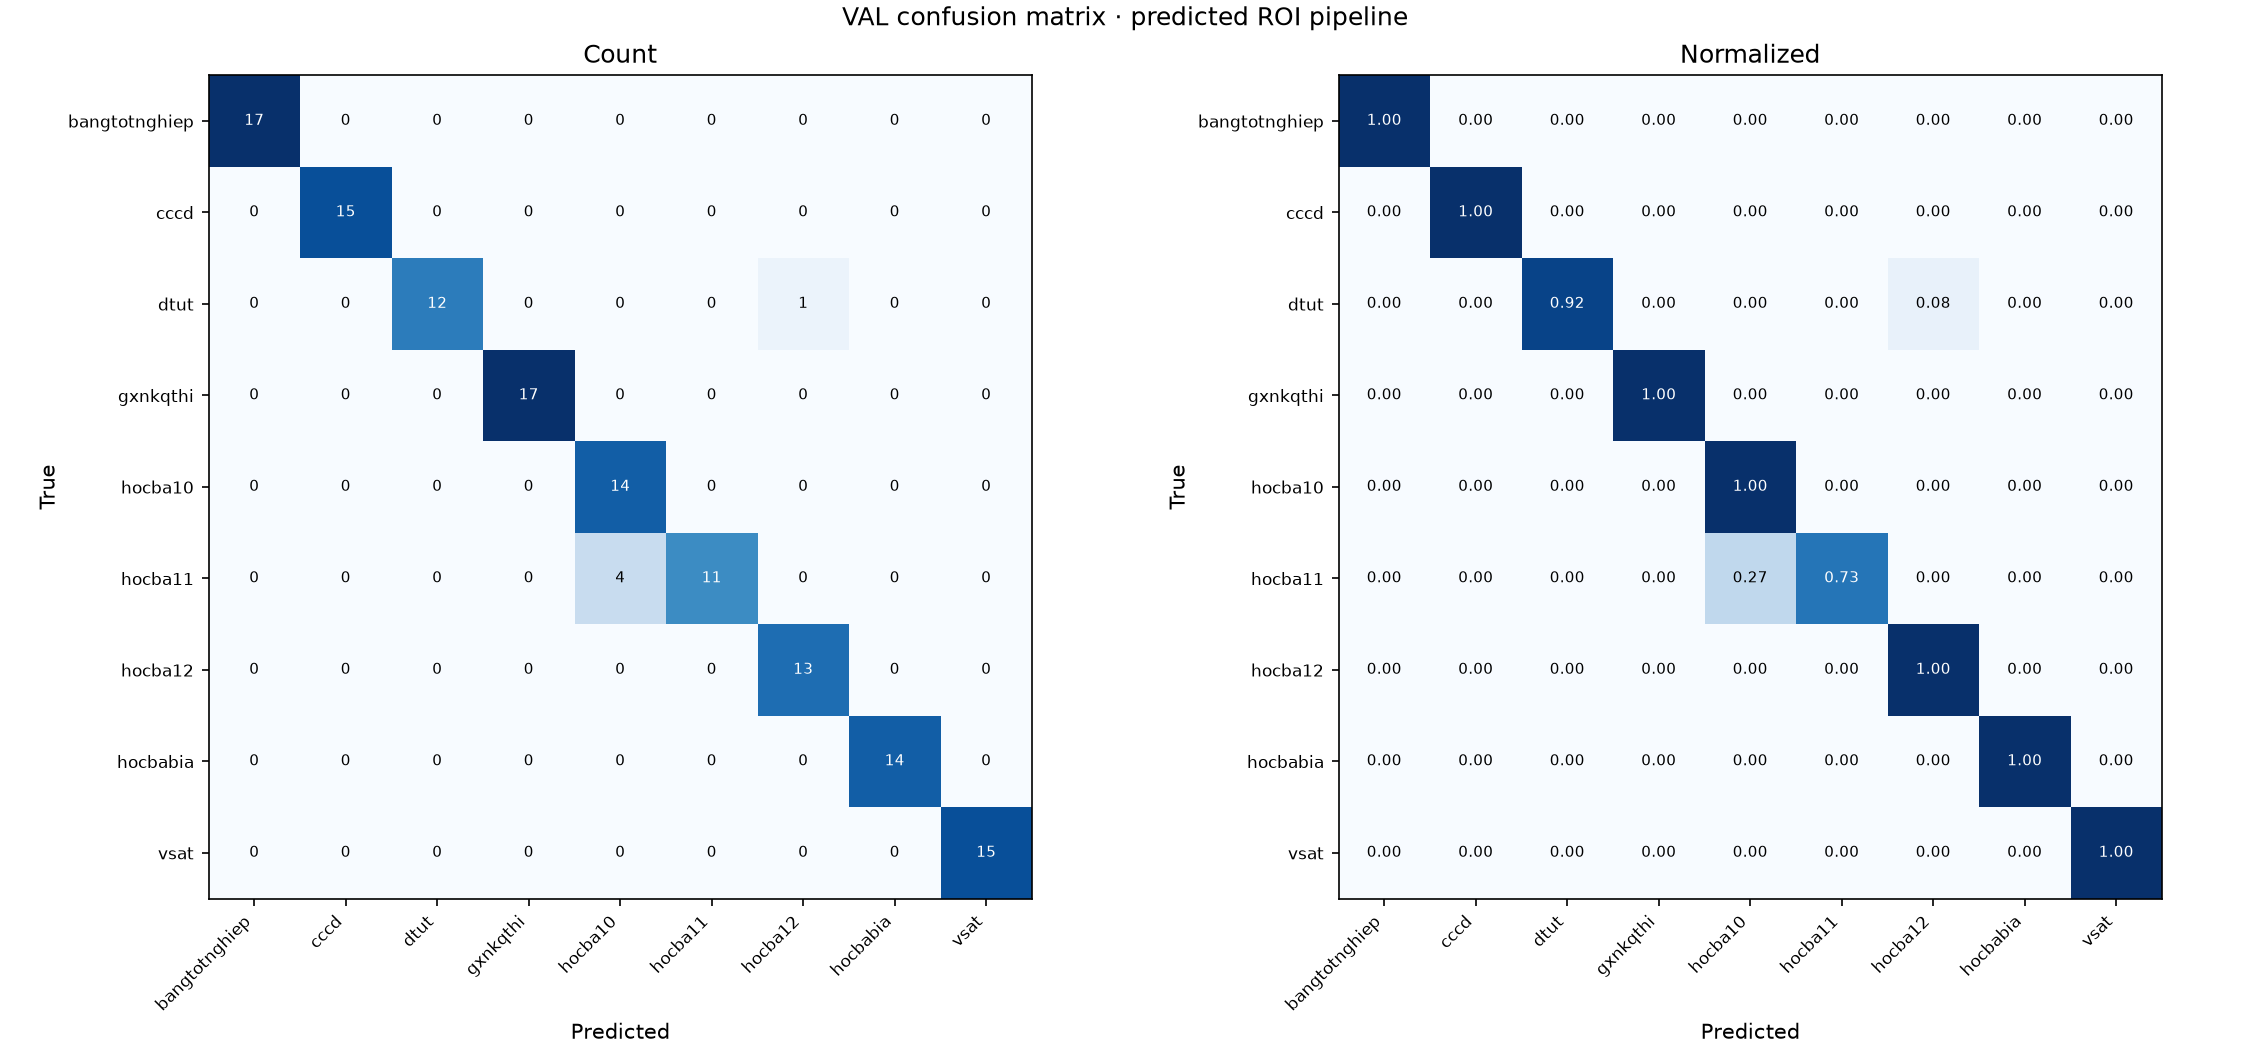

The table this chart was drawn from, first rows:
true/predicted, bangtotnghiep, cccd, dtut, gxnkqthi, hocba10, hocba11, hocba12, hocbabia, vsat
bangtotnghiep, 17, 0, 0, 0, 0, 0, 0, 0, 0
cccd, 0, 15, 0, 0, 0, 0, 0, 0, 0
dtut, 0, 0, 12, 0, 0, 0, 1, 0, 0
gxnkqthi, 0, 0, 0, 17, 0, 0, 0, 0, 0
hocba10, 0, 0, 0, 0, 14, 0, 0, 0, 0
hocba11, 0, 0, 0, 0, 4, 11, 0, 0, 0
hocba12, 0, 0, 0, 0, 0, 0, 13, 0, 0
hocbabia, 0, 0, 0, 0, 0, 0, 0, 14, 0
vsat, 0, 0, 0, 0, 0, 0, 0, 0, 15
